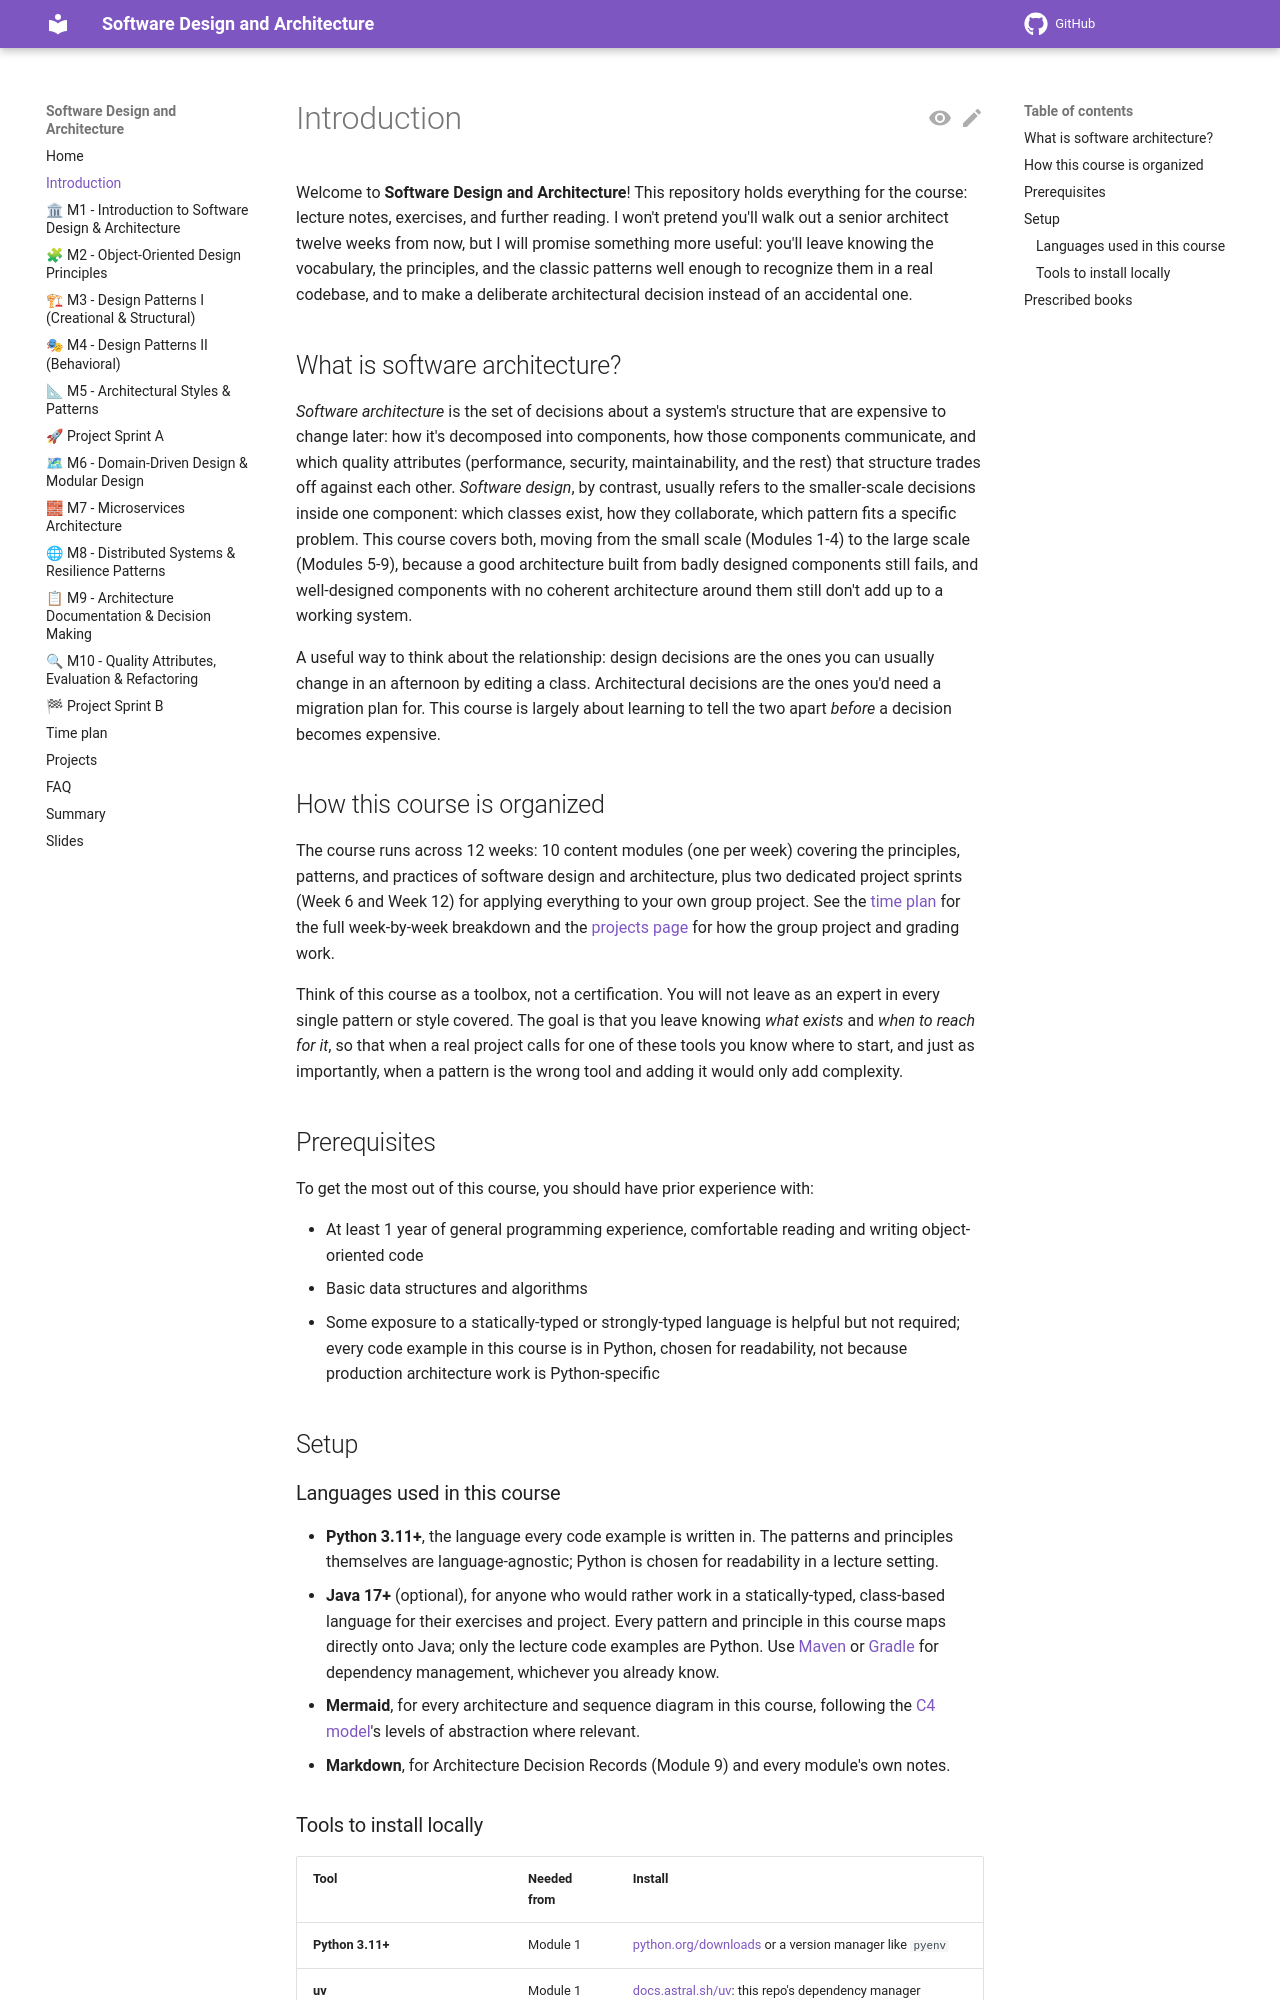

repository: aligunesgit/software-design-and-architecture · page: pages/before/index.html · generator: mkdocs

# Introduction

Welcome to **Software Design and Architecture**! This repository holds everything for the course:
lecture notes, exercises, and further reading. I won't pretend you'll walk out a senior architect
twelve weeks from now, but I will promise something more useful: you'll leave knowing the
vocabulary, the principles, and the classic patterns well enough to recognize them in a real
codebase, and to make a deliberate architectural decision instead of an accidental one.

## What is software architecture?

*Software architecture* is the set of decisions about a system's structure that are expensive to
change later: how it's decomposed into components, how those components communicate, and which
quality attributes (performance, security, maintainability, and the rest) that structure trades
off against each other. *Software design*, by contrast, usually refers to the smaller-scale
decisions inside one component: which classes exist, how they collaborate, which pattern fits a
specific problem. This course covers both, moving from the small scale (Modules 1-4) to the large
scale (Modules 5-9), because a good architecture built from badly designed components still fails,
and well-designed components with no coherent architecture around them still don't add up to a
working system.

A useful way to think about the relationship: design decisions are the ones you can usually change
in an afternoon by editing a class. Architectural decisions are the ones you'd need a migration
plan for. This course is largely about learning to tell the two apart *before* a decision becomes
expensive.

## How this course is organized

The course runs across 12 weeks: 10 content modules (one per week) covering the principles,
patterns, and practices of software design and architecture, plus two dedicated project sprints
(Week 6 and Week 12) for applying everything to your own group project. See the
[time plan](timeplan.md) for the full week-by-week breakdown and the [projects page](projects.md)
for how the group project and grading work.

Think of this course as a toolbox, not a certification. You will not leave as an expert in every
single pattern or style covered. The goal is that you leave knowing *what exists* and *when to
reach for it*, so that when a real project calls for one of these tools you know where to start,
and just as importantly, when a pattern is the wrong tool and adding it would only add complexity.

## Prerequisites

To get the most out of this course, you should have prior experience with:

* At least 1 year of general programming experience, comfortable reading and writing
  object-oriented code
* Basic data structures and algorithms
* Some exposure to a statically-typed or strongly-typed language is helpful but not required;
  every code example in this course is in Python, chosen for readability, not because production
  architecture work is Python-specific

## Setup
